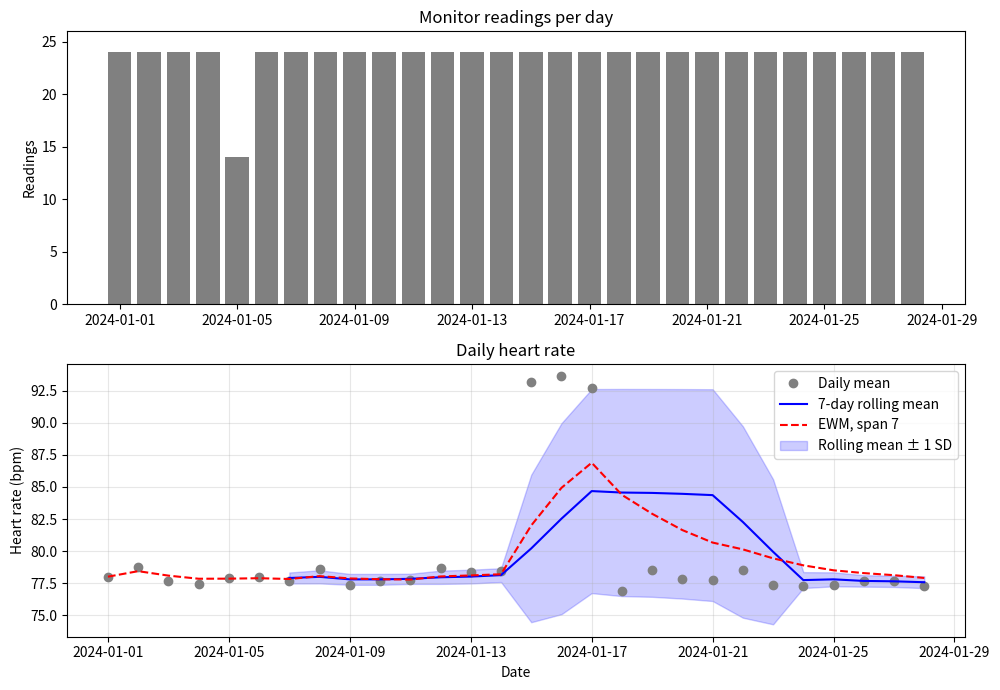

Write the Python code that produced this figure.
# Setup: install the course's pandas version (Colab and local)
%pip install -q pandas==3.0.5

import matplotlib.pyplot as plt
import numpy as np
import pandas as pd

print('pandas', pd.__version__)
print('NumPy', np.__version__)

rng = np.random.default_rng(42)
hours = pd.date_range('2024-01-01', periods=24 * 28, freq='h')
monitor = pd.DataFrame({
    'heart_rate': rng.normal(78, 4, len(hours)).round().astype(int),  # mean 78, standard deviation 4
    'temperature': (98.4 + rng.normal(0, 0.2, len(hours))).round(1),
}, index=hours)

fever = (monitor.index >= '2024-01-15') & (monitor.index < '2024-01-18')
monitor.loc[fever, 'temperature'] += 2.5
monitor.loc[fever, 'heart_rate'] += 15

unplugged = pd.date_range('2024-01-05 08:00', periods=10, freq='h')
monitor = monitor[~monitor.index.isin(unplugged)]

print(monitor.shape)
print(monitor.loc['2024-01-05 06:00':'2024-01-05 19:00'])

daily = monitor['heart_rate'].resample('D').agg(['mean', 'min', 'max', 'count'])
print(daily.shape)
print(daily.loc['2024-01-04':'2024-01-06'].round(1))
print('Days with fewer than 24 readings:', (daily['count'] < 24).sum())

daily_named = monitor.resample('D').agg(
    mean_hr=('heart_rate', 'mean'),
    max_temp=('temperature', 'max'),
    n_readings=('heart_rate', 'count'),
)
print(daily_named.loc['2024-01-13':'2024-01-19'].round(1))

weekly = monitor.resample('W').agg({'heart_rate': ['mean', 'max'], 'temperature': ['mean', 'max']})
print(weekly.round(1))

charted_temp = pd.Series(
    [98.8, 99.6, 100.9, 101.2, 100.4, 99.5],
    index=pd.date_range('2024-01-15 00:00', periods=6, freq='4h'),
)
hourly = pd.DataFrame({
    'asfreq': charted_temp.resample('h').asfreq(),
    'ffill_2': charted_temp.resample('h').ffill(limit=2),
    'interpolate': charted_temp.resample('h').interpolate(),
})
print(hourly.head(9))
print(hourly.shape)
print(hourly.isna().sum())

charted = pd.DataFrame({
    'patient_id': ['P01', 'P01', 'P01', 'P01', 'P01', 'P02', 'P02', 'P02', 'P02'],
    'recorded_at': pd.to_datetime([
        '2024-01-15 08:00', '2024-01-15 09:00', '2024-01-15 12:00', '2024-01-15 13:00', '2024-01-15 14:00',
        '2024-01-15 09:00', '2024-01-15 10:00', '2024-01-15 11:00', '2024-01-15 14:00',
    ]),
    'heart_rate': [88, 92, np.nan, 104, 110, 71, 69, 74, 72],
})
print(charted)

print(charted.set_index('recorded_at')['heart_rate'].resample('2h').mean().round(1))

charted['source_row'] = 1
per_patient = (
    charted.set_index('recorded_at')
    .groupby('patient_id')
    .resample('2h')
    .agg(mean_hr=('heart_rate', 'mean'),
         n_hr=('heart_rate', 'count'),
         n_rows=('source_row', 'count'))
    .reset_index()
)
print(per_patient)

print('All on the hour:', charted['recorded_at'].eq(charted['recorded_at'].dt.floor('h')).all())

grid = (
    charted.set_index('recorded_at')
    .groupby('patient_id')[['heart_rate', 'source_row']]
    .resample('h')
    .asfreq()
    .reset_index()
)
grid['grid_created'] = grid['source_row'].isna()
grid['value_missing'] = grid['source_row'].notna() & grid['heart_rate'].isna()
print(grid.drop(columns='source_row'))
print(grid[['grid_created', 'value_missing']].sum())

daily_hr = monitor['heart_rate'].resample('D').mean()
smooth = pd.DataFrame({
    'daily_mean': daily_hr,
    'rolling_7': daily_hr.rolling(7).mean(),
    'early_7': daily_hr.rolling(7, min_periods=3).mean(),
    'centered_7': daily_hr.rolling(7, center=True).mean(),
    'ewm_7': daily_hr.ewm(span=7).mean(),
})
print(smooth.head(4).round(1))
print(smooth.loc['2024-01-11':'2024-01-21'].round(1))

hr = monitor['heart_rate']
windows = pd.DataFrame({
    'heart_rate': hr,
    'last_3_readings': hr.rolling(3).mean(),
    'last_3_hours': hr.rolling('3h').mean(),
})
print(windows.loc['2024-01-05 05:00':'2024-01-05 20:00'].round(1))

band_low = smooth['rolling_7'] - daily_hr.rolling(7).std()
band_high = smooth['rolling_7'] + daily_hr.rolling(7).std()

fig, axes = plt.subplots(2, 1, figsize=(10, 7))
axes[0].bar(daily.index, daily['count'], color='gray')
axes[0].set(title='Monitor readings per day', ylabel='Readings', ylim=(0, 26))

axes[1].plot(smooth.index, smooth['daily_mean'], 'o', color='gray', label='Daily mean')
axes[1].plot(smooth.index, smooth['rolling_7'], color='blue', label='7-day rolling mean')
axes[1].plot(smooth.index, smooth['ewm_7'], color='red', linestyle='--', label='EWM, span 7')
axes[1].fill_between(smooth.index, band_low, band_high, color='blue', alpha=0.2, label='Rolling mean ± 1 SD')
axes[1].set(title='Daily heart rate', xlabel='Date', ylabel='Heart rate (bpm)')
axes[1].legend()
axes[1].grid(alpha=0.3)
plt.tight_layout()
plt.show()
